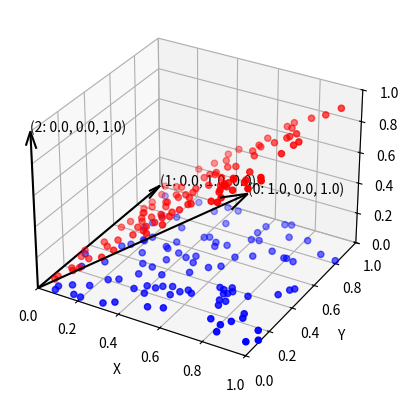

This chart was generated by the following Python code:
# make 2d plane in 3d space and plot it

import time
import numpy as np

import matplotlib.pyplot as plt

from mpl_toolkits.mplot3d import Axes3D

fig = plt.figure()

ax = fig.add_subplot(111, projection="3d")

ax.set_zlim3d(0, 1)
ax.set_xlim3d(0, 1)
ax.set_ylim3d(0, 1)

# add point cloud

x = np.random.rand(100)
y = np.random.rand(100)
z = np.zeros(100)

# plot the point cloud

ax.scatter(x, y, z, c="b", marker="o")


def transform(matrix, vector):
    return np.dot(matrix, vector)


# transform the point cloud

matrix = np.array(
    [
        [1, 0, 0],
        [0, 1, 0],
        [1, 0, 1],
    ],
    dtype=np.float64,
)

# label axes

ax.set_xlabel("X")
ax.set_ylabel("Y")
ax.set_zlabel("Z")


# change the transformation matrix by a small amount each time
# matrix += np.random.rand(3, 3) * 0.01

x1, y1, z1 = transform(matrix, np.array([x, y, z]))

ax.scatter(x1, y1, z1, c="r", marker="o")


# plot arrow that goes from origin to point
def plot_arrow(ax, x, y, z, origin, label):
    ax.quiver(
        origin[0],
        origin[1],
        origin[2],
        x,
        y,
        z,
        length=1,
        arrow_length_ratio=0.1,
        pivot="tail",
        color="k",
    )

    # draw label for arrow
    ax.text(x, y, z, f"({label}: {x}, {y}, {z})")


# get columns in matrix
for i, row in enumerate(matrix.T[:]):
    plot_arrow(ax, row[0], row[1], row[2], [0, 0, 0], i)
    print(f"{i}) X: {row[0]} Y: {row[1]} Z: {row[2]}")

plt.show()
